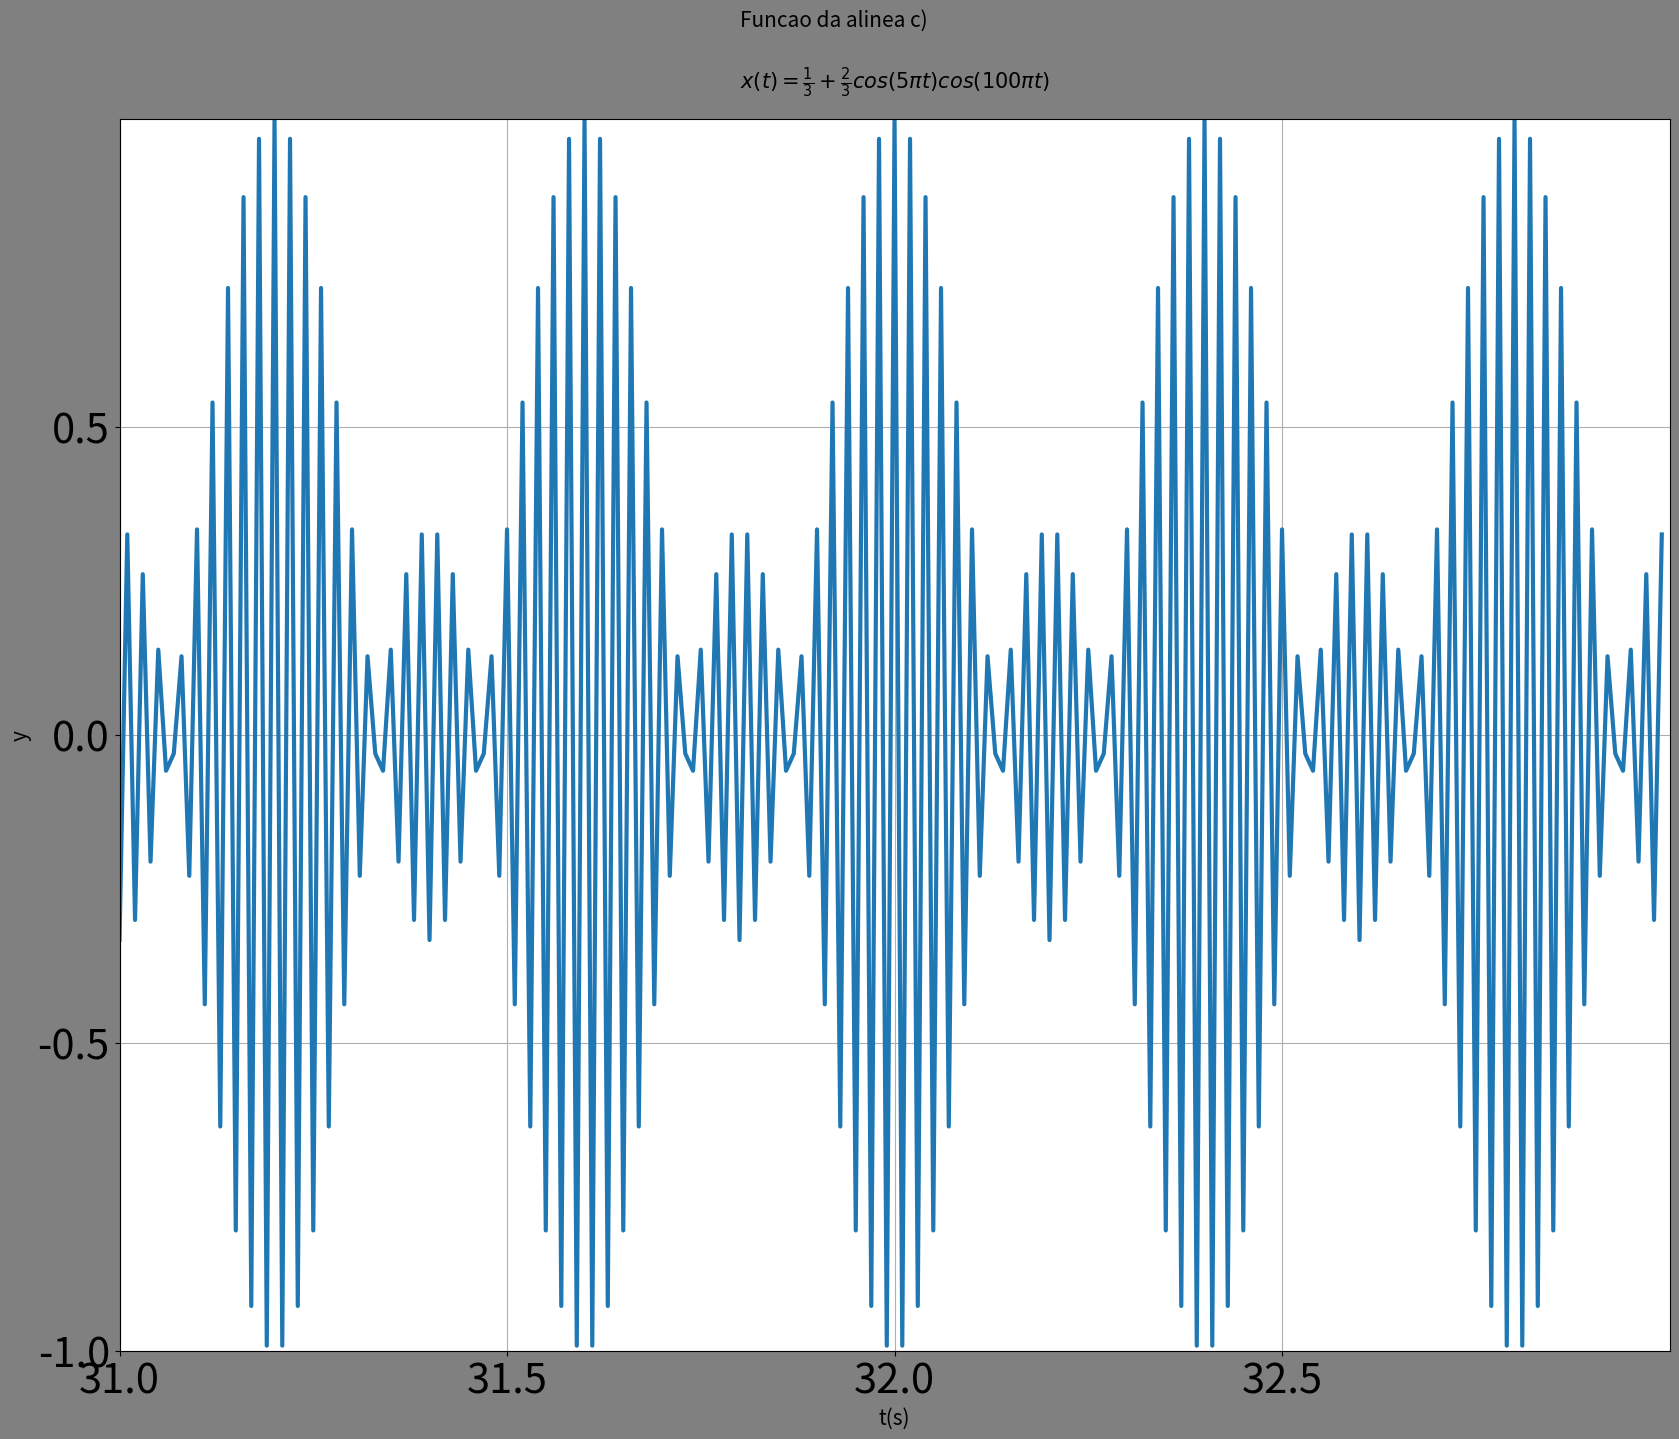

Reproduce this figure in Python.
import numpy as np
from matplotlib import pyplot as plt
#intervalo entre [31,33]
tMax = 33
tMin = 31
yMax = 1
yMin = -1
t = np.arange(tMin,tMax,10./1000)#arange(início, fim, intervalo
x1 = (1/3+2/3*np.cos(5*np.pi*t))*np.cos(100*np.pi*t)
plt.close('all')
plt.figure(facecolor = 'gray',figsize = (20,16))
plt.plot(t,x1,lw=3)
plt.grid()
plt.axis([tMin,tMax,yMin,yMax])
plt.xticks(np.arange(tMin,tMax,.5),fontsize=30)
plt.yticks(np.arange(yMin,yMax,.5),fontsize=30)
plt.ylabel("y",fontsize =15)
plt.xlabel("t(s)",fontsize =15)
plt.text(31.8,1.15,"Funcao da alinea c)",fontsize=15)
plt.text(31.8,1.05,r'$x(t)={\frac{1}{3} + \frac{2}{3}cos(5{\pi}t)cos(100{\pi}t})$',fontsize=15)
plt.show()
